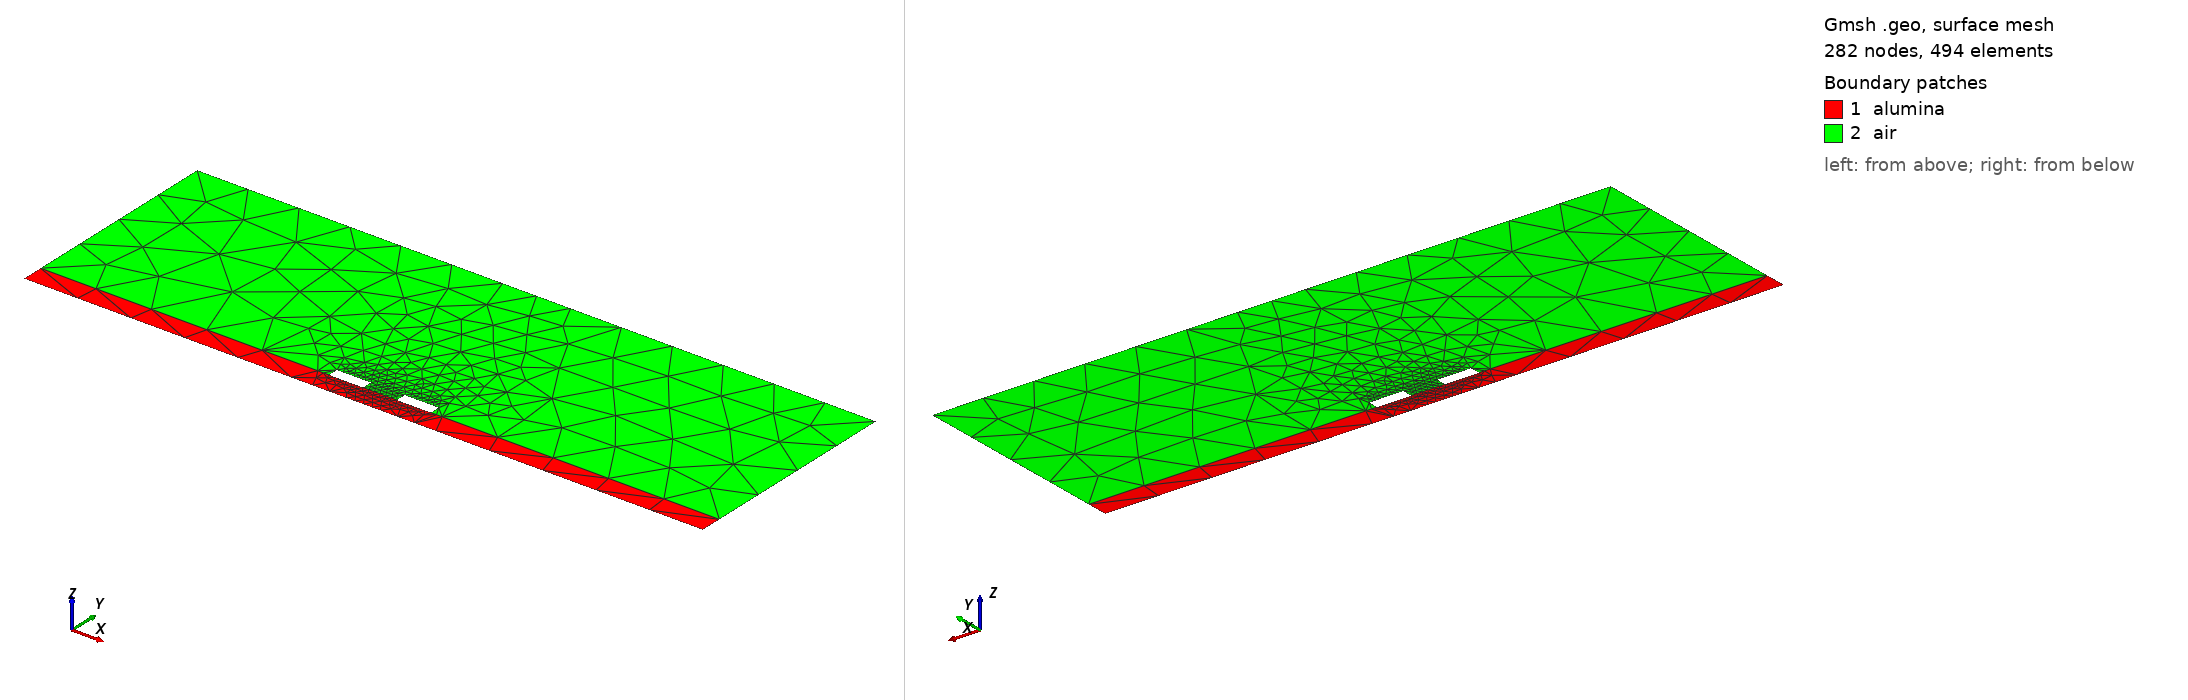

Gmsh geometry script, surface-meshed: 282 nodes, 494 surface elements. Boundary patches (legend numbers): 1 alumina, 2 air. Left view from above one corner, right view from below the opposite corner. Legend entries are the model's physical surfaces. The drawing asked Gmsh for element sizes between 1% and 20% of the model's largest extent; the script's own settings can give other sizes.

=== diffPair.geo (drawn) ===
// Control
//   build=diffPair
//   check_limits=true
// EndControl
// CoupledStrip
//    name=diffPair
//    upper_material=air
//    solution_impedance_calculation=modal
//    upper_thickness=0.006
//    lower_material=alumina
//    lower_thickness=0.000635
//    left_side_gap=0.0085
//    right_side_gap=0.0085
//    trace_left_width=0.001
//    trace_right_width=0.001
//    trace_thickness=0.0003
//    trace_air_gap=0.001
//    trace_etch_angle=90
//    default_conductor_material=PEC
// EndCoupledStrip
Point(1) = {-0.01,0,0,0.00165875};
Point(2) = {-0.002135,0,0,0.00165875};
Point(3) = {-0.0015,0,0,0.000635};
Point(4) = {-0.001,0,0,0.000635};
Point(5) = {-0.0005,0,0,0.000635};
Point(6) = {-0.00025,0,0,0.00165875};
Point(7) = {0,0,0,0.00165875};
Point(8) = {-0.01,0.000635,0,0.00165875};
Point(9) = {-0.00183333333333333,0.000635,0,0.00165875};
Point(10) = {-0.00166666666666667,0.000635,0,0.0003};
Point(11) = {-0.0015,0.000635,0,0.0003};
Point(12) = {-0.00133333333333333,0.000635,0,0.0003};
Point(13) = {-0.00116666666666667,0.000635,0,0.000635};
Point(14) = {-0.001,0.000635,0,0.000635};
Point(15) = {-0.000833333333333333,0.000635,0,0.000635};
Point(16) = {-0.000666666666666667,0.000635,0,0.0003};
Point(17) = {-0.0005,0.000635,0,0.0003};
Point(18) = {-0.000333333333333333,0.000635,0,0.0003};
Point(19) = {-0.000166666666666667,0.000635,0,0.00165875};
Point(20) = {0,0.000635,0,0.00165875};
Point(21) = {-0.0015,0.000935,0,0.0003};
Point(22) = {-0.00133333333333333,0.000935,0,0.0003};
Point(23) = {-0.00116666666666667,0.000935,0,0.000635};
Point(24) = {-0.001,0.000935,0,0.000635};
Point(25) = {-0.000833333333333333,0.000935,0,0.000635};
Point(26) = {-0.000666666666666667,0.000935,0,0.0003};
Point(27) = {-0.0005,0.000935,0,0.0003};
Point(28) = {-0.01,0.006635,0,0.00165875};
Point(29) = {-0.001,0.006635,0,0.00165875};
Point(30) = {0,0.006635,0,0.00165875};
Point(102) = {0.00025,0,0,0.00165875};
Point(103) = {0.0005,0,0,0.000635};
Point(104) = {0.001,0,0,0.000635};
Point(105) = {0.0015,0,0,0.000635};
Point(106) = {0.002135,0,0,0.00165875};
Point(107) = {0.01,0,0,0.00165875};
Point(109) = {0.000166666666666667,0.000635,0,0.00165875};
Point(110) = {0.000333333333333333,0.000635,0,0.0003};
Point(111) = {0.0005,0.000635,0,0.0003};
Point(112) = {0.000666666666666667,0.000635,0,0.0003};
Point(113) = {0.000833333333333333,0.000635,0,0.000635};
Point(114) = {0.001,0.000635,0,0.000635};
Point(115) = {0.00116666666666667,0.000635,0,0.000635};
Point(116) = {0.00133333333333333,0.000635,0,0.0003};
Point(117) = {0.0015,0.000635,0,0.0003};
Point(118) = {0.00166666666666667,0.000635,0,0.0003};
Point(119) = {0.00183333333333333,0.000635,0,0.00165875};
Point(120) = {0.01,0.000635,0,0.00165875};
Point(121) = {0.0005,0.000935,0,0.0003};
Point(122) = {0.000666666666666667,0.000935,0,0.0003};
Point(123) = {0.000833333333333333,0.000935,0,0.000635};
Point(124) = {0.001,0.000935,0,0.000635};
Point(125) = {0.00116666666666667,0.000935,0,0.000635};
Point(126) = {0.00133333333333333,0.000935,0,0.0003};
Point(127) = {0.0015,0.000935,0,0.0003};
Point(129) = {0.001,0.006635,0,0.00165875};
Point(130) = {0.01,0.006635,0,0.00165875};
Line(1) = {1,2};
Line(2) = {2,3};
Line(3) = {3,4};
Line(4) = {4,5};
Line(5) = {5,6};
Line(6) = {6,7};
Line(7) = {1,8};
Line(9) = {8,9};
Line(10) = {9,10};
Line(11) = {10,11};
Line(12) = {11,12};
Line(13) = {12,13};
Line(14) = {13,14};
Line(15) = {14,15};
Line(16) = {15,16};
Line(17) = {16,17};
Line(18) = {17,18};
Line(19) = {18,19};
Line(20) = {19,20};
Line(21) = {11,21};
Line(22) = {17,27};
Line(23) = {21,22};
Line(24) = {22,23};
Line(25) = {23,24};
Line(26) = {24,25};
Line(27) = {25,26};
Line(28) = {26,27};
Line(29) = {8,28};
Line(31) = {28,29};
Line(32) = {29,30};
Line(101) = {7,102};
Line(102) = {102,103};
Line(103) = {103,104};
Line(104) = {104,105};
Line(105) = {105,106};
Line(106) = {106,107};
Line(108) = {107,120};
Line(109) = {20,109};
Line(110) = {109,110};
Line(111) = {110,111};
Line(112) = {111,112};
Line(113) = {112,113};
Line(114) = {113,114};
Line(115) = {114,115};
Line(116) = {115,116};
Line(117) = {116,117};
Line(118) = {117,118};
Line(119) = {118,119};
Line(120) = {119,120};
Line(121) = {111,121};
Line(122) = {117,127};
Line(123) = {121,122};
Line(124) = {122,123};
Line(125) = {123,124};
Line(126) = {124,125};
Line(127) = {125,126};
Line(128) = {126,127};
Line(130) = {120,130};
Line(131) = {30,129};
Line(132) = {129,130};
Curve Loop(1) = {1,2,3,4,5,6,101,102,103,104,105,106,108,-120,-119,-118,-117,-116,-115,-114,-113,-112,-111,-110,-109,-20,-19,-18,-17,-16,-15,-14,-13,-12,-11,-10,-9,-7};
Plane Surface(1) = {1};
Curve Loop(2) = {9,10,11,21,23,24,25,26,27,28,-22,18,19,20,109,110,111,121,123,124,125,126,127,128,-122,118,119,120,130,-132,-131,-32,-31,-29};
Plane Surface(2) = {2};
Physical Surface("alumina",1) = {1};
Physical Surface("air",2) = {2};
